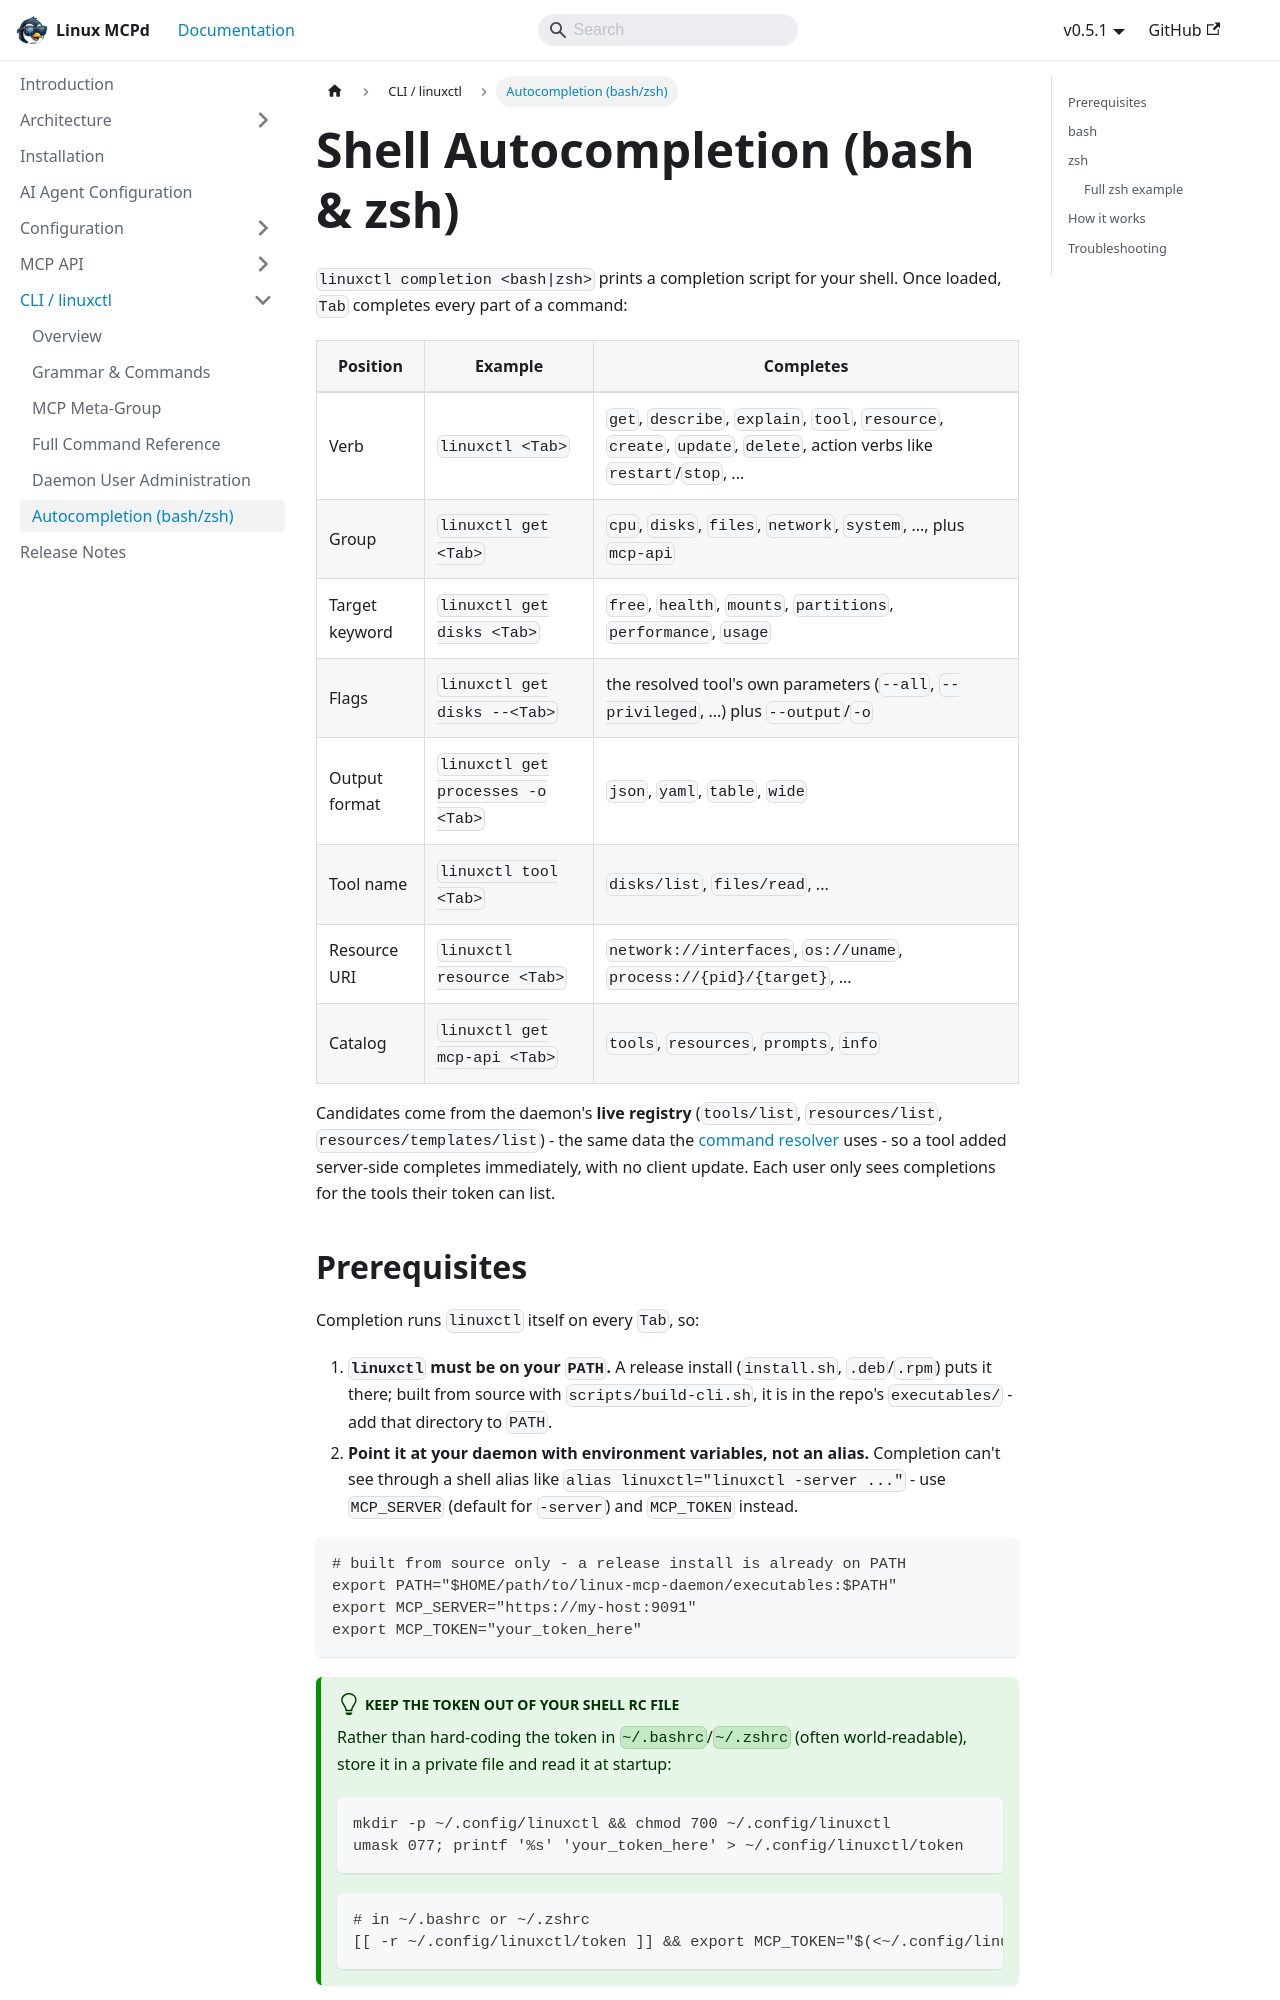

repository: nucleusv/linux-mcp-daemon · page: linuxctl/autocompletion/index.html · generator: docusaurus

---
sidebar_label: 'Autocompletion (bash/zsh)'
sidebar_position: 6
---
# Shell Autocompletion (bash & zsh)

`linuxctl completion <bash|zsh>` prints a completion script for your shell. Once loaded, `Tab` completes every part of a command:

| Position | Example | Completes |
|---|---|---|
| Verb | `linuxctl <Tab>` | `get`, `describe`, `explain`, `tool`, `resource`, `create`, `update`, `delete`, action verbs like `restart`/`stop`, ... |
| Group | `linuxctl get <Tab>` | `cpu`, `disks`, `files`, `network`, `system`, ..., plus `mcp-api` |
| Target keyword | `linuxctl get disks <Tab>` | `free`, `health`, `mounts`, `partitions`, `performance`, `usage` |
| Flags | `linuxctl get disks --<Tab>` | the resolved tool's own parameters (`--all`, `--privileged`, ...) plus `--output`/`-o` |
| Output format | `linuxctl get processes -o <Tab>` | `json`, `yaml`, `table`, `wide` |
| Tool name | `linuxctl tool <Tab>` | `disks/list`, `files/read`, ... |
| Resource URI | `linuxctl resource <Tab>` | `network://interfaces`, `os://uname`, `process://{pid}/{target}`, ... |
| Catalog | `linuxctl get mcp-api <Tab>` | `tools`, `resources`, `prompts`, `info` |

Candidates come from the daemon's **live registry** (`tools/list`, `resources/list`, `resources/templates/list`) - the same data the [command resolver](./grammar) uses - so a tool added server-side completes immediately, with no client update. Each user only sees completions for the tools their token can list.
